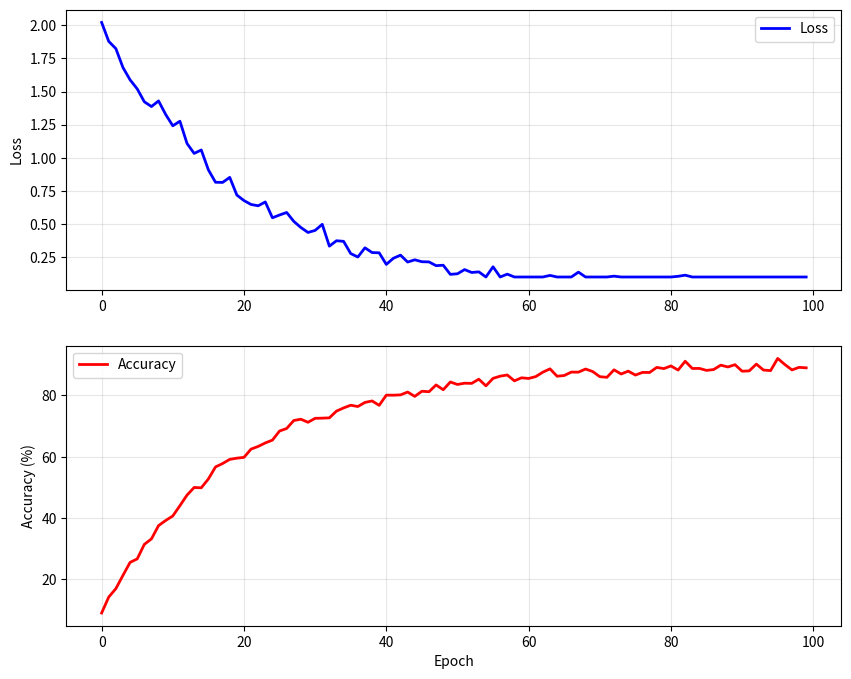

Write the Python code that produced this figure.
import matplotlib.pyplot as plt
import numpy as np
import time
from collections import deque

def real_time_training_monitor():
    # Initialize data storage
    epochs = deque(maxlen=100)
    losses = deque(maxlen=100)
    accuracies = deque(maxlen=100)
    
    # Setup plot
    plt.ion()  # Interactive mode
    fig, (ax1, ax2) = plt.subplots(2, 1, figsize=(10, 8))
    
    # Initial empty plots
    line1, = ax1.plot([], [], 'b-', linewidth=2, label='Loss')
    line2, = ax2.plot([], [], 'r-', linewidth=2, label='Accuracy')
    
    ax1.set_ylabel('Loss')
    ax2.set_ylabel('Accuracy (%)')
    ax2.set_xlabel('Epoch')
    ax1.legend()
    ax2.legend()
    ax1.grid(True, alpha=0.3)
    ax2.grid(True, alpha=0.3)
    
    # Training simulation
    for epoch in range(100):
        # Simulate training metrics
        loss = max(0.1, 2.0 * 0.95**epoch + np.random.normal(0, 0.05))
        accuracy = min(95, 10 + 80 * (1 - 0.95**epoch) + np.random.normal(0, 1))
        
        # Update data
        epochs.append(epoch)
        losses.append(loss)
        accuracies.append(accuracy)
        
        # Update plots
        line1.set_data(list(epochs), list(losses))
        line2.set_data(list(epochs), list(accuracies))
        
        # Adjust axes
        ax1.relim()
        ax1.autoscale_view()
        ax2.relim()
        ax2.autoscale_view()
        
        # Draw
        fig.canvas.draw()
        fig.canvas.flush_events()
        
        print(f"Epoch {epoch}: Loss={loss:.4f}, Accuracy={accuracy:.2f}%")
        time.sleep(0.1)  # Simulate training time
    
    plt.ioff()  # Turn off interactive mode
    plt.show()

# Run the function
real_time_training_monitor()
